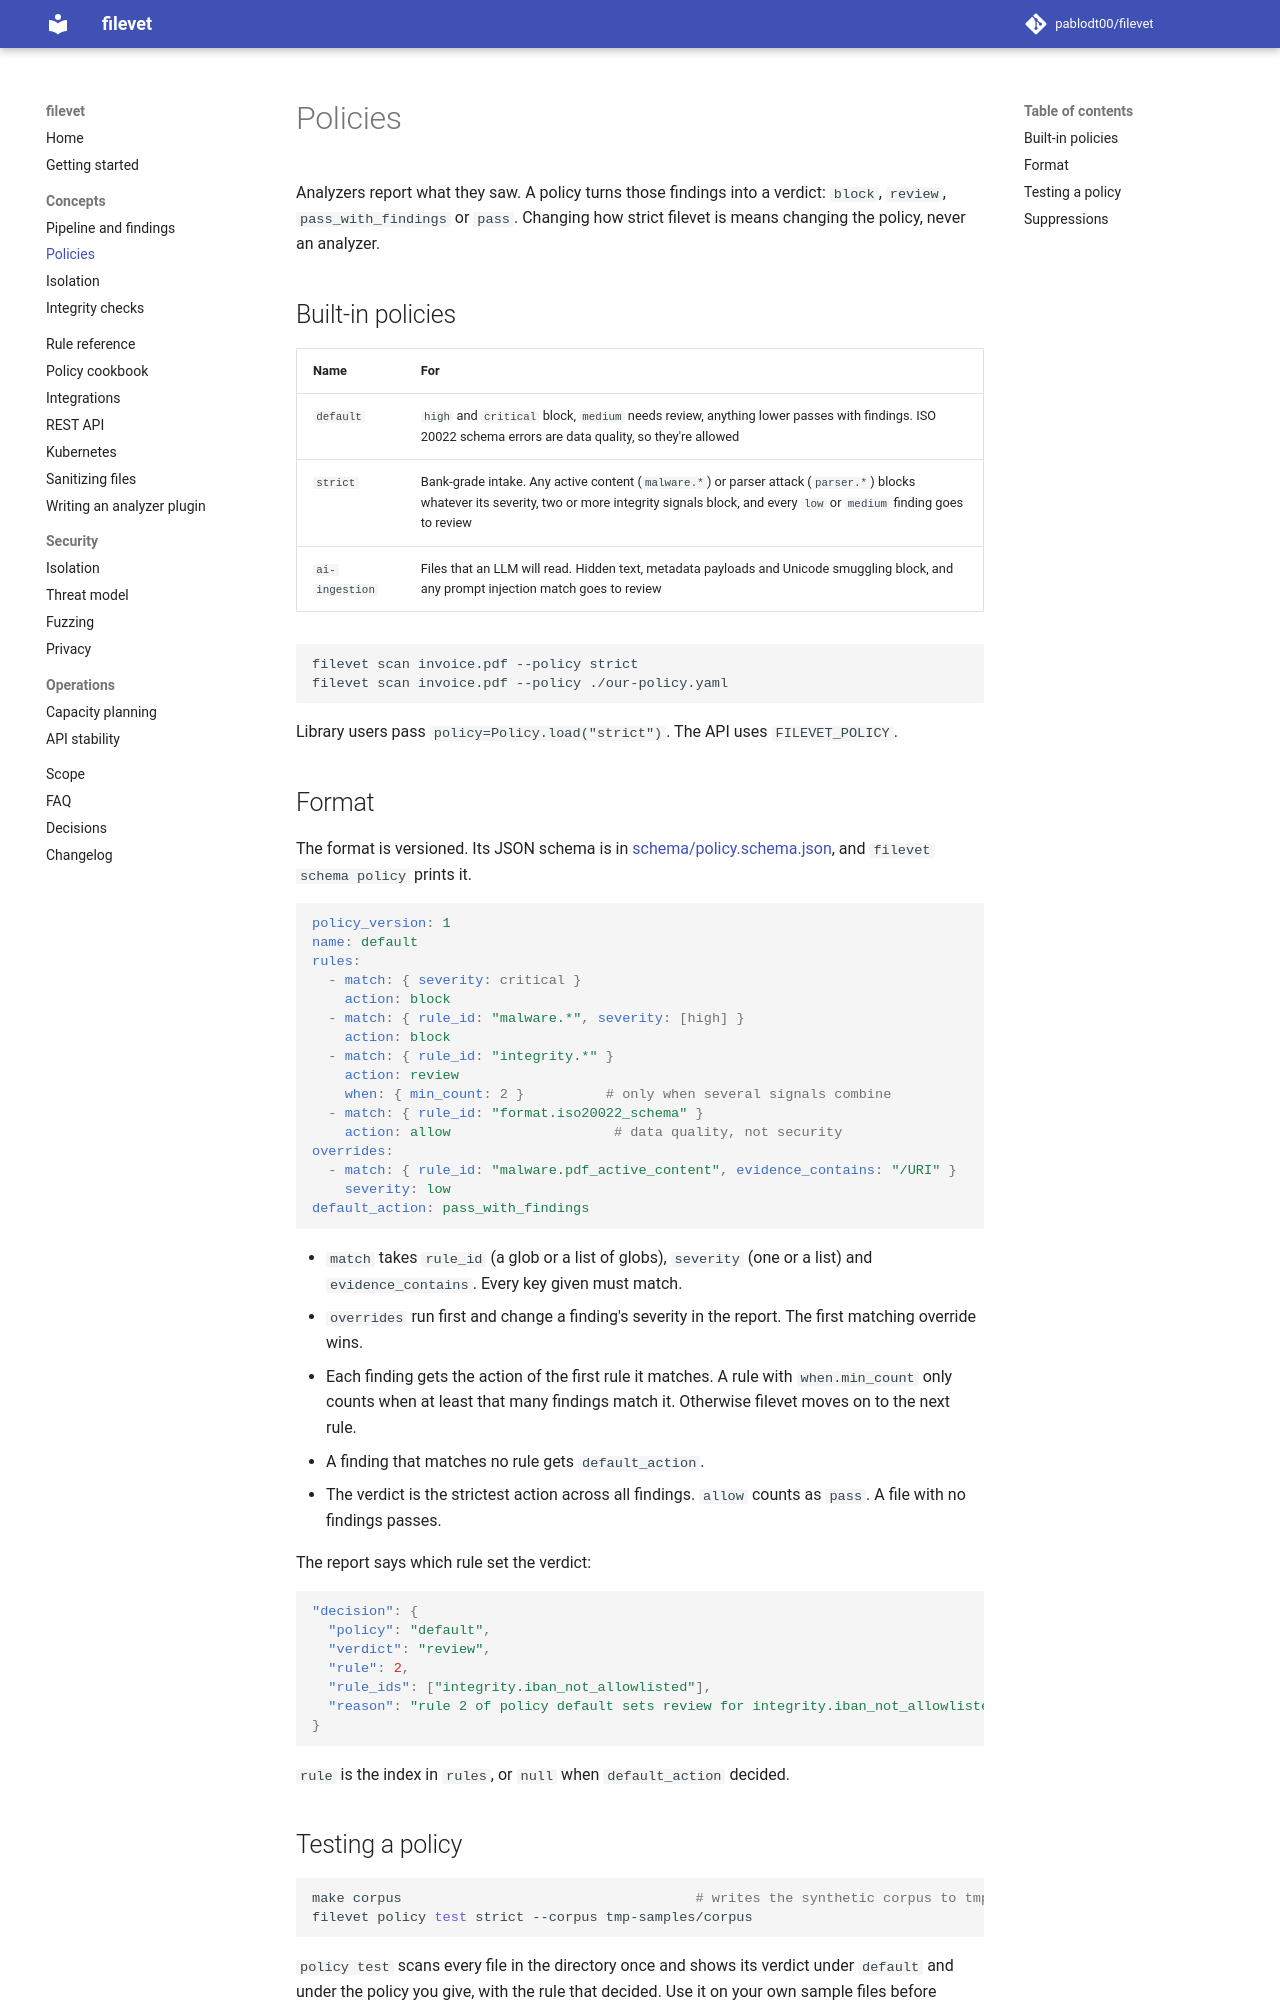

repository: pablodt00/filevet · page: 0.5/policies/index.html · generator: mkdocs

# Policies

Analyzers report what they saw. A policy turns those findings into a verdict: `block`, `review`, `pass_with_findings` or `pass`. Changing how strict filevet is means changing the policy, never an analyzer.

## Built-in policies

| Name | For |
| --- | --- |
| `default` | `high` and `critical` block, `medium` needs review, anything lower passes with findings. ISO 20022 schema errors are data quality, so they're allowed |
| `strict` | Bank-grade intake. Any active content (`malware.*`) or parser attack (`parser.*`) blocks whatever its severity, two or more integrity signals block, and every `low` or `medium` finding goes to review |
| `ai-ingestion` | Files that an LLM will read. Hidden text, metadata payloads and Unicode smuggling block, and any prompt injection match goes to review |

```sh
filevet scan invoice.pdf --policy strict
filevet scan invoice.pdf --policy ./our-policy.yaml
```

Library users pass `policy=Policy.load("strict")`. The API uses `FILEVET_POLICY`.

## Format

The format is versioned. Its JSON schema is in [schema/policy.schema.json](schema/policy.schema.json), and `filevet schema policy` prints it.

```yaml
policy_version: 1
name: default
rules:
  - match: { severity: critical }
    action: block
  - match: { rule_id: "malware.*", severity: [high] }
    action: block
  - match: { rule_id: "integrity.*" }
    action: review
    when: { min_count: 2 }          # only when several signals combine
  - match: { rule_id: "format.iso20022_schema" }
    action: allow                    # data quality, not security
overrides:
  - match: { rule_id: "malware.pdf_active_content", evidence_contains: "/URI" }
    severity: low
default_action: pass_with_findings
```

- `match` takes `rule_id` (a glob or a list of globs), `severity` (one or a list) and `evidence_contains`. Every key given must match.
- `overrides` run first and change a finding's severity in the report. The first matching override wins.
- Each finding gets the action of the first rule it matches. A rule with `when.min_count` only counts when at least that many findings match it. Otherwise filevet moves on to the next rule.
- A finding that matches no rule gets `default_action`.
- The verdict is the strictest action across all findings. `allow` counts as `pass`. A file with no findings passes.

The report says which rule set the verdict:

```json
"decision": {
  "policy": "default",
  "verdict": "review",
  "rule": 2,
  "rule_ids": ["integrity.iban_not_allowlisted"],
  "reason": "rule 2 of policy default sets review for integrity.iban_not_allowlisted"
}
```

`rule` is the index in `rules`, or `null` when `default_action` decided.
